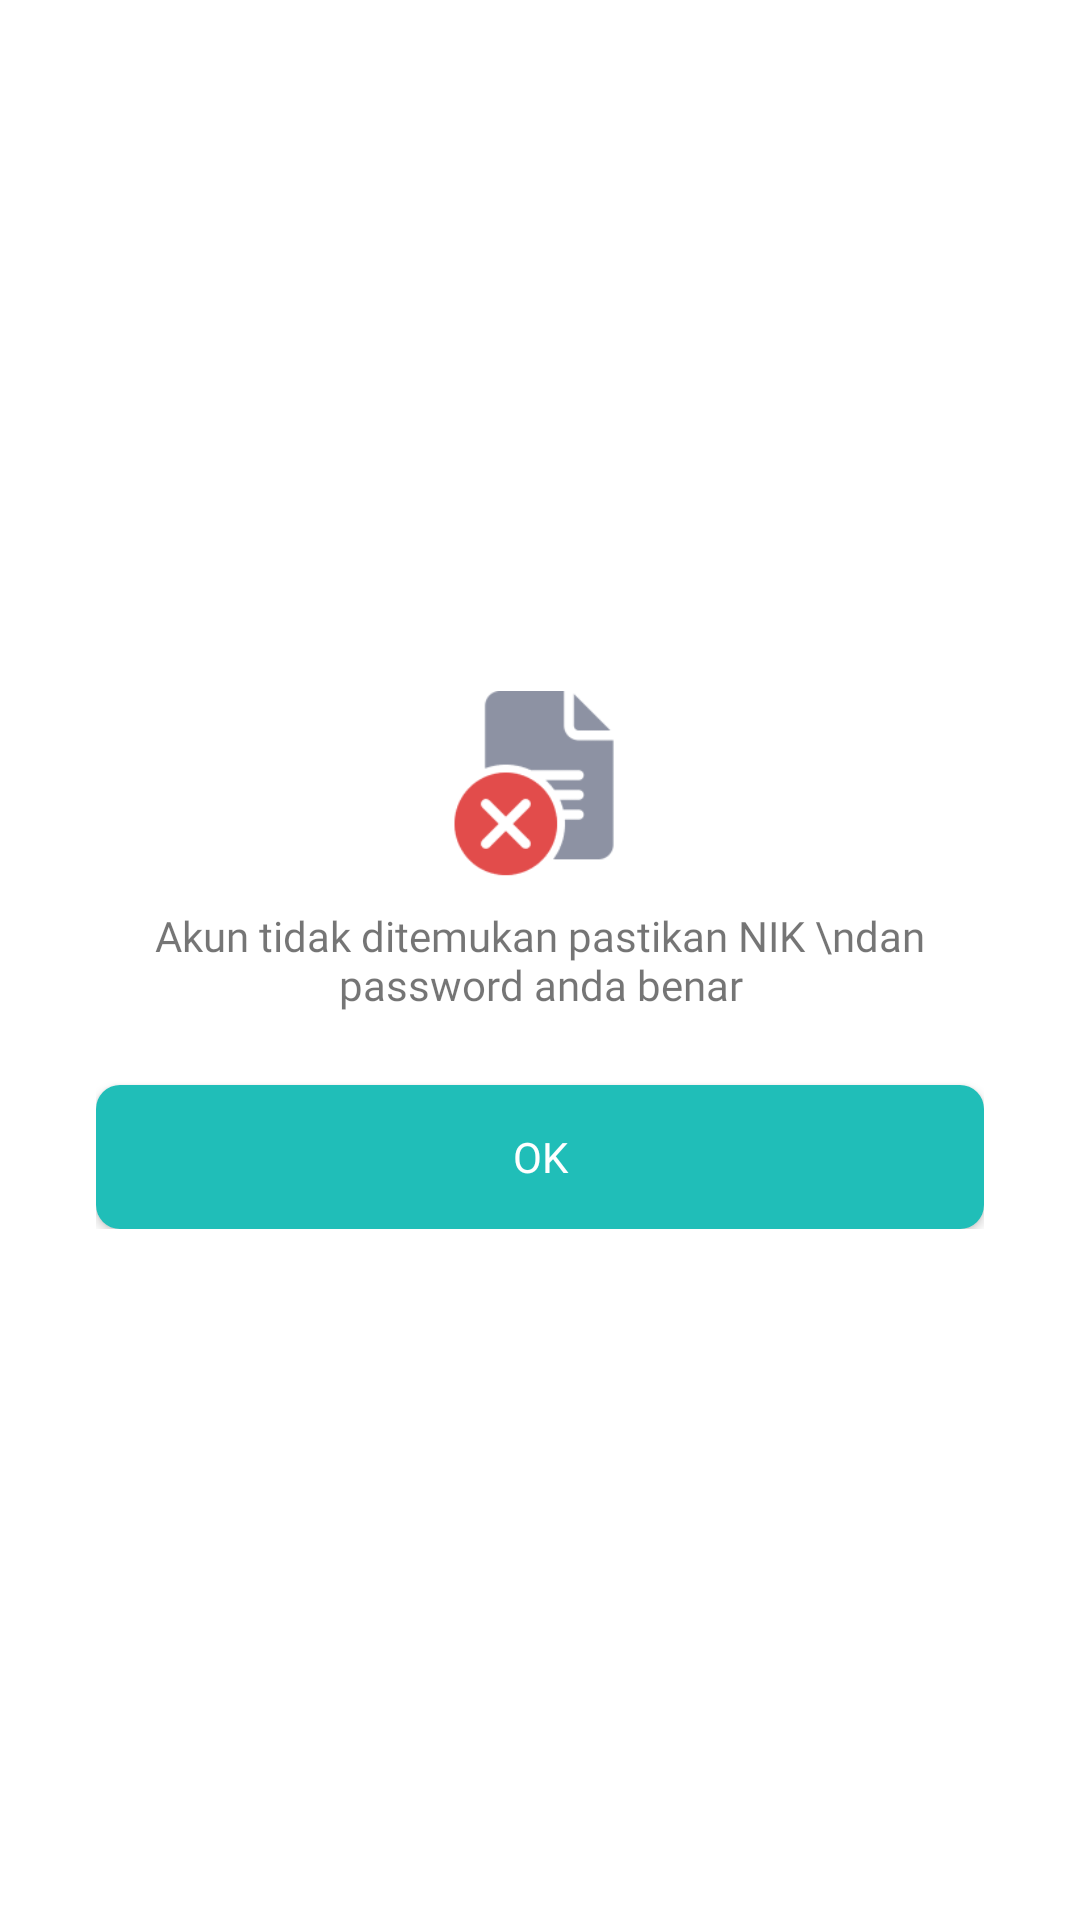

This screen was rendered from an Android layout file. Write that file and the resources it references.
<!-- AndroidManifest.xml: application theme Theme.Simpus -->
<!-- res/layout/layout_dialog_login_failed.xml -->
<?xml version="1.0" encoding="utf-8"?>
<androidx.constraintlayout.widget.ConstraintLayout xmlns:android="http://schemas.android.com/apk/res/android"
    xmlns:app="http://schemas.android.com/apk/res-auto"
    xmlns:tools="http://schemas.android.com/tools"
    android:layout_width="match_parent"
    android:layout_height="wrap_content"
    android:padding="16dp">

    <androidx.constraintlayout.widget.ConstraintLayout
        android:layout_width="match_parent"
        android:layout_height="wrap_content"
        app:layout_constraintBottom_toBottomOf="parent"
        app:layout_constraintEnd_toEndOf="parent"
        app:layout_constraintStart_toStartOf="parent"
        app:layout_constraintTop_toTopOf="parent"
        android:padding="16dp"
        android:background="@drawable/shape_rectangle_8_white">

        <ImageView
            android:id="@+id/ivAlert"
            android:layout_width="64dp"
            android:layout_height="64dp"
            android:src="@drawable/ic_alert_login_failed"
            app:layout_constraintEnd_toEndOf="parent"
            app:layout_constraintStart_toStartOf="parent"
            app:layout_constraintTop_toTopOf="parent" />

        <TextView
            android:id="@+id/labelMessage"
            style="@style/TextView.PoppinsRegular14sp"
            android:layout_width="wrap_content"
            android:layout_height="wrap_content"
            android:layout_marginStart="16dp"
            android:layout_marginTop="8dp"
            android:layout_marginEnd="16dp"
            android:text="Akun tidak ditemukan pastikan NIK \ndan password anda benar"
            android:textAlignment="center"
            app:layout_constraintEnd_toEndOf="parent"
            app:layout_constraintStart_toStartOf="parent"
            app:layout_constraintTop_toBottomOf="@+id/ivAlert" />

        <Button
            android:id="@+id/buttonOk"
            style="@style/Button.Main"
            android:layout_width="0dp"
            android:layout_height="wrap_content"
            android:layout_marginTop="24dp"
            android:text="OK"
            app:layout_constraintEnd_toEndOf="parent"
            app:layout_constraintHorizontal_bias="0.0"
            app:layout_constraintStart_toStartOf="parent"
            app:layout_constraintTop_toBottomOf="@+id/labelMessage" />

    </androidx.constraintlayout.widget.ConstraintLayout>

</androidx.constraintlayout.widget.ConstraintLayout>
<!-- resources referenced by this layout -->
<resources>
  <!-- drawable ic_alert_login_failed: png bitmap (drawable, 5044 bytes) -->
  <style name="Button.Main">
          <item name="android:fontFamily">@font/poppins_medium</item>
          <item name="android:textSize">14sp</item>
          <item name="android:background">@drawable/shape_rectangle_8_main</item>
          <item name="android:textAllCaps">false</item>
          <item name="android:textColor">@color/white</item>
      </style>
  <style name="TextView.PoppinsRegular14sp">
          <item name="android:fontFamily">@font/poppins_regular</item>
          <item name="android:textSize">14sp</item>
          <item name="android:color">@color/black</item>
      </style>
  <style name="Theme.Simpus" parent="Theme.MaterialComponents.Light.NoActionBar">
          
          <item name="colorPrimary">@color/main</item>
          <item name="colorPrimaryVariant">@color/teal_700</item>
          <item name="colorOnPrimary">@color/white</item>
          
          <item name="colorSecondary">@color/main</item>
          <item name="colorSecondaryVariant">@color/teal_700</item>
          <item name="colorOnSecondary">@color/black</item>
          
          <item name="android:statusBarColor" tools:targetApi="l">@color/white</item>
          
          <item name="windowActionBar">false</item>
          <item name="android:windowLightStatusBar" tools:targetApi="m">true</item>
          <item name="android:forceDarkAllowed" tools:targetApi="q">false</item>
      </style>
  <!-- drawable shape_rectangle_8_main (drawable) -->
  <?xml version="1.0" encoding="utf-8"?>
  <ripple xmlns:android="http://schemas.android.com/apk/res/android"
      android:color="?attr/colorControlHighlight">
      <item>
          <shape android:shape="rectangle">
              <solid android:color="@color/main" />
              <corners android:radius="8dp"/>
          </shape>
      </item>
  </ripple>
  <color name="white">#FFFFFFFF</color>
  <color name="black">#FF020202</color>
  <color name="main">#20BEB8</color>
  <color name="teal_700">#FF018786</color>
</resources>
